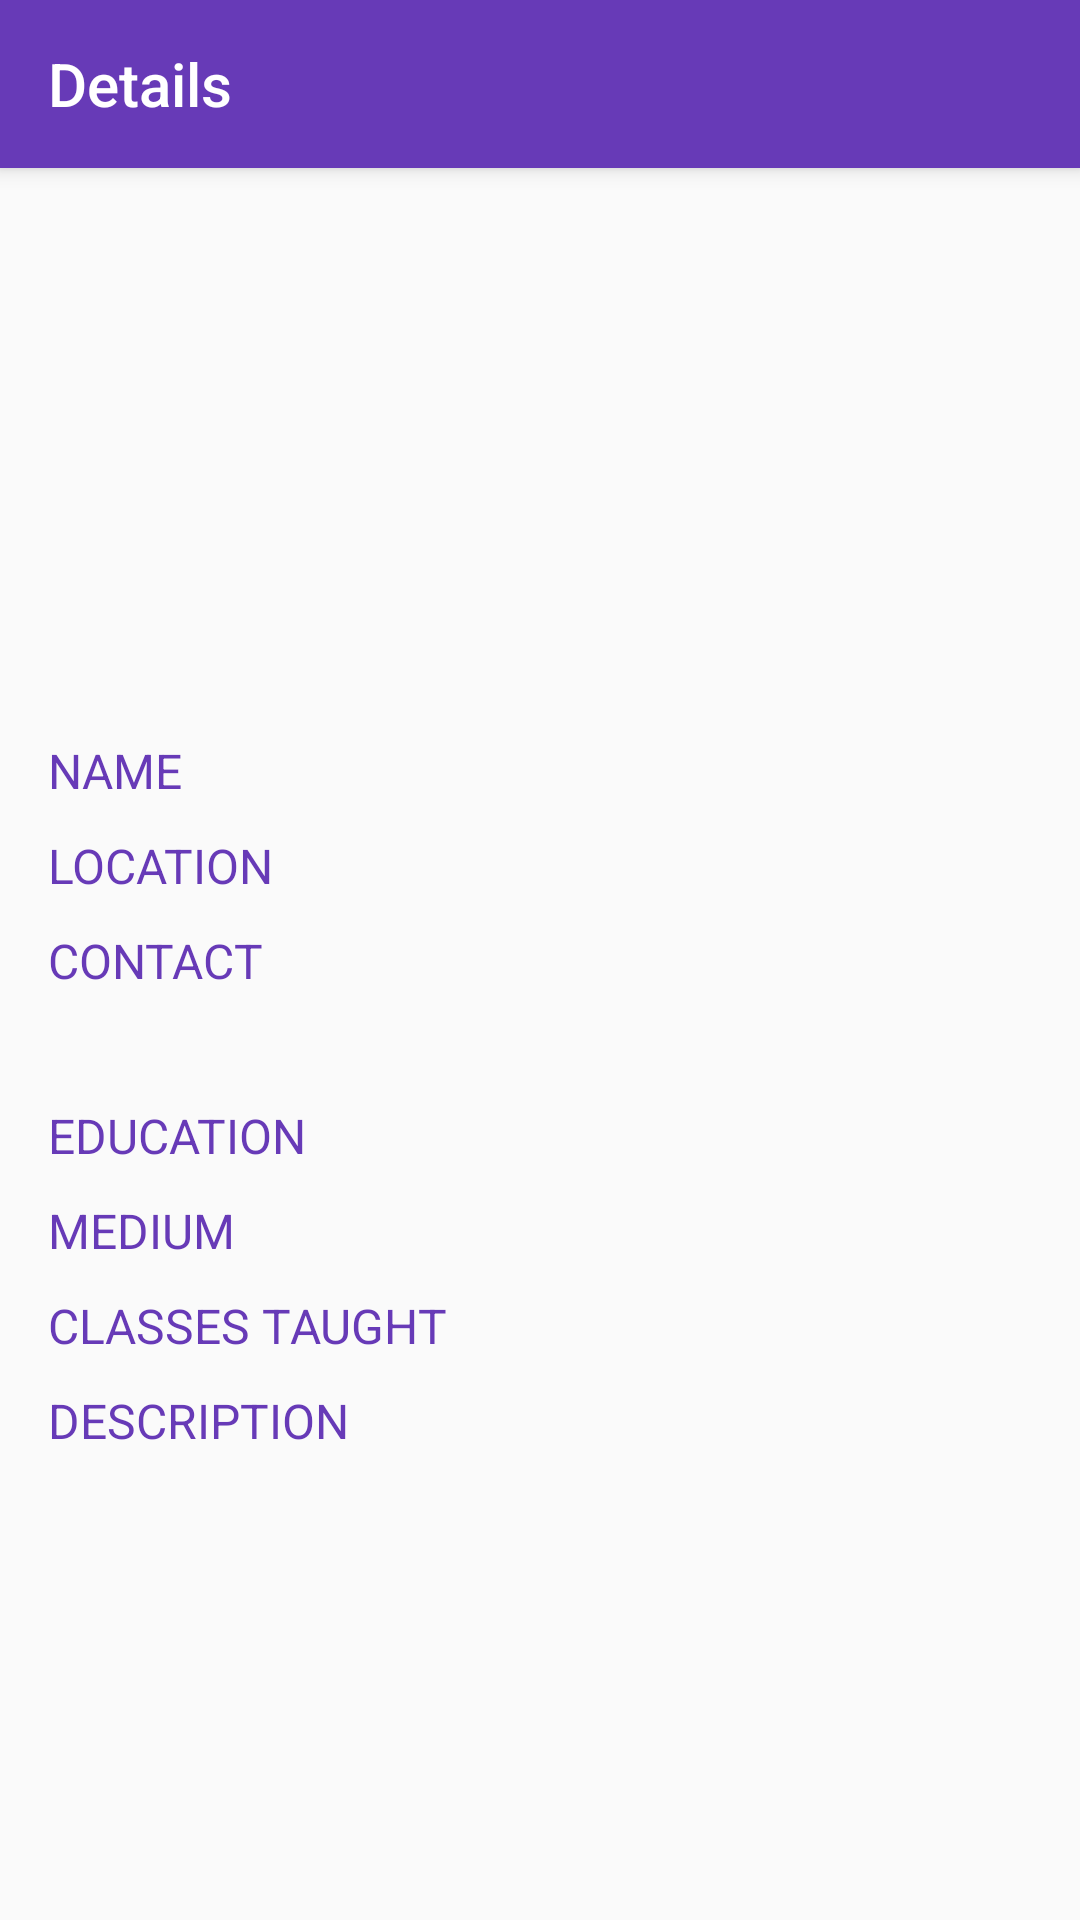

Android layout source for this screen:
<!-- AndroidManifest.xml: application theme AppTheme -->
<!-- res/layout/activity_detail.xml -->
<?xml version="1.0" encoding="utf-8"?>
<LinearLayout xmlns:android="http://schemas.android.com/apk/res/android"
    xmlns:app="http://schemas.android.com/apk/res-auto"
    xmlns:tools="http://schemas.android.com/tools"
    android:layout_width="match_parent"
    android:layout_height="match_parent"
    android:orientation="vertical"
    tools:context="com.example.android.tutorify.DetailActivity">

    <android.support.v7.widget.Toolbar
        android:id="@+id/my_toolbar"
        android:layout_width="match_parent"
        android:layout_height="?attr/actionBarSize"
        android:background="?attr/colorPrimary"
        android:elevation="4dp"
        android:theme="@style/ThemeOverlay.AppCompat.ActionBar"
        app:popupTheme="@style/ThemeOverlay.AppCompat.Light"
        app:title="Details"/>
    <ScrollView
        android:layout_width="match_parent"
        android:layout_height="match_parent"
        android:orientation="vertical">
        <LinearLayout
            android:layout_width="match_parent"
            android:layout_height="wrap_content"
            android:orientation="vertical">
            <LinearLayout
                android:layout_width="match_parent"
                android:layout_height="150dp"
                android:layout_marginBottom="20dp"
                android:layout_marginTop="20dp"
                android:orientation="horizontal">
                <TextView
                    android:layout_width="0dp"
                    android:layout_height="match_parent"
                    android:layout_weight="2"/>
                <ImageView
                    android:id="@+id/displayImageDetail"
                    android:layout_width="150dp"
                    android:layout_height="match_parent"
                    android:scaleType="centerCrop"/>
                <TextView
                    android:layout_width="0dp"
                    android:layout_height="match_parent"
                    android:layout_weight="2"/>
            </LinearLayout>

            <LinearLayout
                android:layout_width="match_parent"
                android:layout_height="0dp"
                android:layout_weight="1"
                android:orientation="vertical">
                <LinearLayout
                    android:layout_width="match_parent"
                    android:layout_height="wrap_content"
                    android:orientation="horizontal"
                    android:paddingBottom="10dp">
                    <TextView
                        android:layout_width="0dp"
                        android:layout_height="wrap_content"
                        android:layout_weight="1"
                        android:paddingLeft="16dp"
                        android:text="Name"
                        android:textAllCaps="true"
                        android:textColor="@color/colorPrimary"
                        android:textSize="16sp" />
                    <TextView
                        android:id="@+id/displayNameDetail"
                        android:layout_width="0dp"
                        android:layout_height="wrap_content"
                        android:layout_weight="1"
                        android:paddingRight="16dp"
                        android:textColor="@color/colorPrimary"
                        android:textSize="16sp"/>
                </LinearLayout>

                <LinearLayout
                    android:layout_width="match_parent"
                    android:layout_height="wrap_content"
                    android:orientation="horizontal"
                    android:paddingBottom="10dp">
                    <TextView
                        android:layout_width="0dp"
                        android:layout_height="wrap_content"
                        android:layout_weight="1"
                        android:paddingLeft="16dp"
                        android:text="Location"
                        android:textAllCaps="true"
                        android:textColor="@color/colorPrimary"
                        android:textSize="16sp" />
                    <TextView
                        android:id="@+id/displayLocationDetail"
                        android:layout_width="0dp"
                        android:layout_height="wrap_content"
                        android:layout_weight="1"
                        android:paddingRight="16dp"
                        android:textColor="@color/colorPrimary"
                        android:textSize="16sp"/>
                </LinearLayout>

                <LinearLayout
                    android:layout_width="match_parent"
                    android:layout_height="wrap_content"
                    android:orientation="horizontal"
                    android:paddingBottom="5dp">
                    <TextView
                        android:layout_width="0dp"
                        android:layout_height="wrap_content"
                        android:layout_weight="1"
                        android:paddingLeft="16dp"
                        android:text="Contact"
                        android:textAllCaps="true"
                        android:textColor="@color/colorPrimary"
                        android:textSize="16sp" />
                    <TextView
                        android:id="@+id/displayContactOneDetail"
                        android:layout_width="0dp"
                        android:layout_height="wrap_content"
                        android:layout_weight="1"
                        android:paddingRight="16dp"
                        android:textColor="@color/colorPrimary"
                        android:textSize="16sp"/>
                </LinearLayout>

                <LinearLayout
                    android:layout_width="match_parent"
                    android:layout_height="wrap_content"
                    android:orientation="horizontal"
                    android:paddingBottom="10dp">
                    <TextView
                        android:layout_width="0dp"
                        android:layout_height="wrap_content"
                        android:layout_weight="1"
                        android:paddingLeft="16dp"
                        android:text=""
                        android:textAllCaps="true"
                        android:textColor="@color/colorPrimary"
                        android:textSize="16sp" />
                    <TextView
                        android:id="@+id/displayContactTwoDetail"
                        android:layout_width="0dp"
                        android:layout_height="wrap_content"
                        android:layout_weight="1"
                        android:paddingRight="16dp"
                        android:textColor="@color/colorPrimary"
                        android:textSize="16sp"/>
                </LinearLayout>

                <LinearLayout
                    android:layout_width="match_parent"
                    android:layout_height="wrap_content"
                    android:orientation="horizontal"
                    android:paddingBottom="10dp">
                    <TextView
                        android:layout_width="0dp"
                        android:layout_height="wrap_content"
                        android:layout_weight="1"
                        android:paddingLeft="16dp"
                        android:text="Education"
                        android:textAllCaps="true"
                        android:textColor="@color/colorPrimary"
                        android:textSize="16sp" />
                    <TextView
                        android:id="@+id/displayEducationDetail"
                        android:layout_width="0dp"
                        android:layout_height="wrap_content"
                        android:layout_weight="1"
                        android:paddingRight="16dp"
                        android:textColor="@color/colorPrimary"
                        android:textSize="16sp"/>
                </LinearLayout>

                <LinearLayout
                    android:layout_width="match_parent"
                    android:layout_height="wrap_content"
                    android:orientation="horizontal"
                    android:paddingBottom="10dp">
                    <TextView
                        android:layout_width="0dp"
                        android:layout_height="wrap_content"
                        android:layout_weight="1"
                        android:paddingLeft="16dp"
                        android:text="Medium"
                        android:textAllCaps="true"
                        android:textColor="@color/colorPrimary"
                        android:textSize="16sp" />
                    <TextView
                        android:id="@+id/displayMediumDetail"
                        android:layout_width="0dp"
                        android:layout_height="wrap_content"
                        android:layout_weight="1"
                        android:paddingRight="16dp"
                        android:textColor="@color/colorPrimary"
                        android:textSize="16sp"/>
                </LinearLayout>

                <LinearLayout
                    android:layout_width="match_parent"
                    android:layout_height="wrap_content"
                    android:orientation="horizontal"
                    android:paddingBottom="10dp">
                    <TextView
                        android:layout_width="0dp"
                        android:layout_height="wrap_content"
                        android:layout_weight="1"
                        android:paddingLeft="16dp"
                        android:text="Classes Taught"
                        android:textAllCaps="true"
                        android:textColor="@color/colorPrimary"
                        android:textSize="16sp" />
                    <TextView
                        android:id="@+id/displayClassesDetail"
                        android:layout_width="0dp"
                        android:layout_height="wrap_content"
                        android:layout_weight="1"
                        android:paddingRight="16dp"
                        android:textColor="@color/colorPrimary"
                        android:textSize="16sp"/>
                </LinearLayout>

                <LinearLayout
                    android:layout_width="match_parent"
                    android:layout_height="wrap_content"
                    android:orientation="horizontal"
                    android:paddingBottom="10dp">
                    <TextView
                        android:layout_width="0dp"
                        android:layout_height="wrap_content"
                        android:layout_weight="1"
                        android:paddingLeft="16dp"
                        android:text="Description"
                        android:textAllCaps="true"
                        android:textColor="@color/colorPrimary"
                        android:textSize="16sp" />
                    <TextView
                        android:id="@+id/displayDescriptionDetail"
                        android:layout_width="0dp"
                        android:layout_height="wrap_content"
                        android:layout_weight="1"
                        android:paddingRight="16dp"
                        android:textColor="@color/colorPrimary"
                        android:textSize="16sp"/>
                </LinearLayout>
            </LinearLayout>
        </LinearLayout>
    </ScrollView>

</LinearLayout>
<!-- resources referenced by this layout -->
<resources>
  <color name="colorPrimary">#673ab7</color>
  <style name="AppTheme" parent="Theme.AppCompat.Light.NoActionBar">
          
          <item name="colorPrimary">@color/colorPrimary</item>
          <item name="colorPrimaryDark">@color/colorPrimaryDark</item>
          <item name="colorAccent">@color/colorAccent</item>
          <item name="android:textColorPrimary">@color/colorTextPrimaryLight</item>
      </style>
  <color name="colorPrimaryDark">#512da8</color>
  <color name="colorAccent">#FF4081</color>
  <color name="colorTextPrimaryLight">#FFFFFF</color>
</resources>
